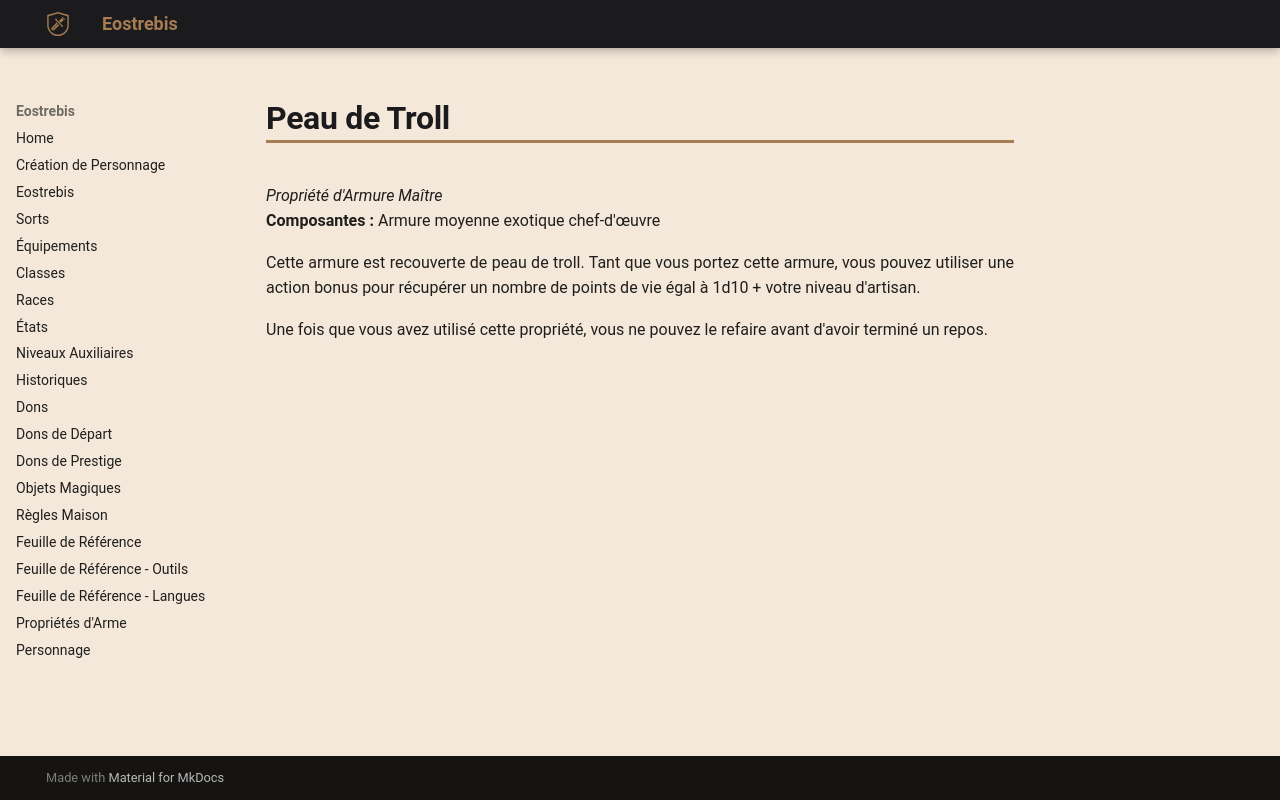

repository: Eostrebis/5e.VF · page: classes/Artisan/Propriétés/Peau de Troll/index.html · generator: mkdocs

---
writing_status: finished
---
*Propriété d'Armure Maître*
**Composantes :** Armure moyenne exotique chef-d'œuvre

Cette armure est recouverte de peau de troll. Tant que vous portez cette armure, vous pouvez utiliser une action bonus pour récupérer un nombre de points de vie égal à 1d10 + votre niveau d'artisan.

Une fois que vous avez utilisé cette propriété, vous ne pouvez le refaire avant d'avoir terminé un repos.
